Run: headless pygame with SDL's dummy video driver; simulated clock (each Clock.tick advances the game by its frame time, no real sleeping); random seed 0; keys injected as events and as key.get_pressed() state; no mouse input.
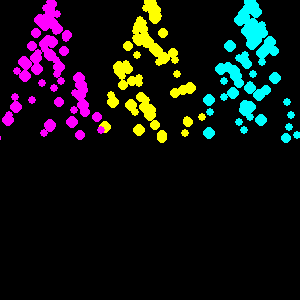
Frame 1 of 4 · flips 1–60 · no input
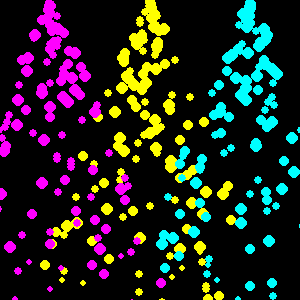
Frame 2 of 4 · flips 61–180 · tapped SPACE, RETURN · held RIGHT (→), D
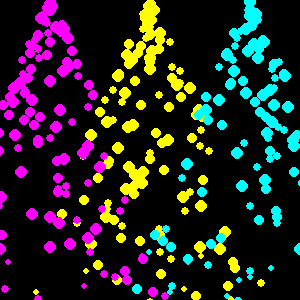
Frame 3 of 4 · flips 181–300 · held DOWN (↓), S
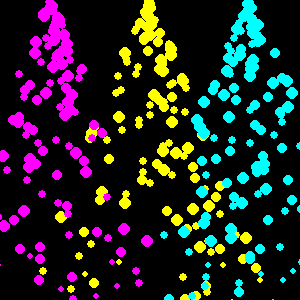
Frame 4 of 4 · flips 301–420 · held LEFT (←), A, UP (↑), W

The pygame program that drew these frames:

import pygame
import random

pygame.init()
window = pygame.display.set_mode((300, 300))
clock = pygame.time.Clock()

particles1 = []
particles2 = []
particles3 = []
def particles_run(particles, pos, color):
    particles.append([
    	[pos, # it was centered at 150
    	0],
    	[random.randint(0, 20) / 10 - 1, 2],
    	random.randint(4,6)])
    for particle in particles[:]:
        particle[0][0] += particle[1][0]
        particle[0][1] += particle[1][1]
        particle[2] -= 0.005 # how fast circles shrinks
        particle[1][1] += 0.01 # circles speed
        if particle[2] <= 0:
            particles.remove(particle)
    for particle in particles:
        pygame.draw.circle(
            window, (color),
        (round(particle[0][0]), round(particle[0][1])),
         round(particle[2]))

p1 = 1
run = True
while run:
    clock.tick(60)
    for event in pygame.event.get():
        if event.type == pygame.QUIT:
            run = False
        if event.type == pygame.KEYDOWN:
            p1 += 100
    window.fill(0) 
    particles_run(particles1, 150, (255, 255, 0))
    particles_run(particles2, 50, (255, 0, 255))
    particles_run(particles3, 250, (0, 255, 255))
    pygame.display.flip()

pygame.quit()
exit()
